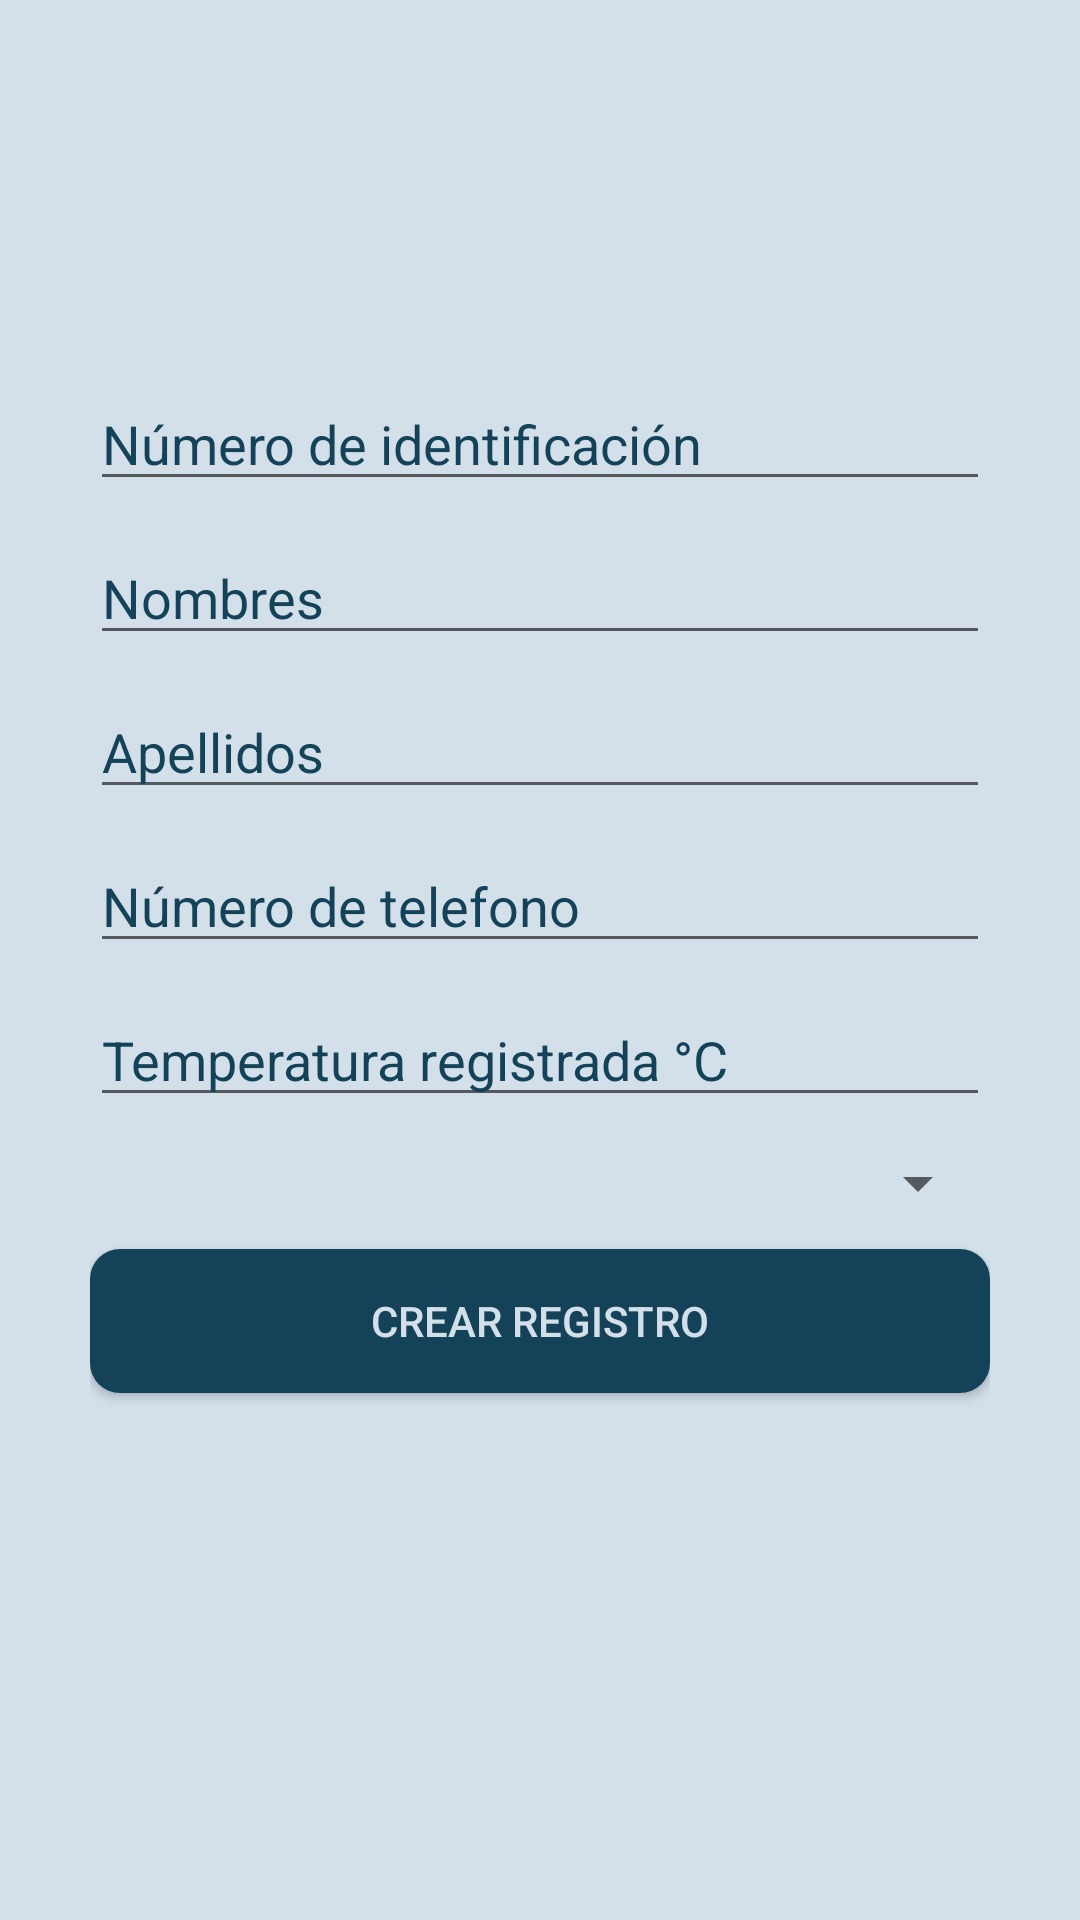

Android layout source for this screen:
<!-- AndroidManifest.xml: application theme Theme.AppCompat.Light.NoActionBar -->
<!-- res/layout/activity_person_create.xml -->
<?xml version="1.0" encoding="utf-8"?>
<LinearLayout xmlns:android="http://schemas.android.com/apk/res/android"
    xmlns:app="http://schemas.android.com/apk/res-auto"
    xmlns:tools="http://schemas.android.com/tools"
    android:id="@+id/linearLayout"
    android:layout_width="match_parent"
    android:layout_height="match_parent"
    android:background="#d3e0ea"
    android:gravity="center"
    android:orientation="vertical"
    tools:context=".personread.view.PersonReadActivity">


    <FrameLayout
        android:layout_width="match_parent"
        android:layout_height="match_parent">

        <ImageView
            android:id="@+id/imageView4"
            android:layout_width="wrap_content"
            android:layout_height="wrap_content"
            android:alpha="0.5"
            android:scaleType="centerCrop"
            app:srcCompat="@drawable/loginimage" />

        <FrameLayout
            android:layout_width="match_parent"
            android:layout_height="match_parent"
            android:padding="30dp">

            <LinearLayout
                android:layout_width="match_parent"
                android:layout_height="wrap_content"
                android:layout_gravity="center"
                android:background="@drawable/border_row"
                android:gravity="center"
                android:orientation="vertical">

                <EditText
                    android:id="@+id/editTextRegistroIdentificacion"
                    android:layout_width="match_parent"
                    android:layout_height="wrap_content"
                    android:layout_marginBottom="10dp"
                    android:ems="10"
                    android:hint="@string/identificationHint"
                    android:importantForAutofill="no"
                    android:inputType="number"
                    android:text="@string/editTextRegistroIdentificacion"
                    android:textColor="@color/Azul_Oscuro"
                    android:textColorHint="@color/Azul_Oscuro"
                    android:textSize="18sp"
                    app:layout_constraintEnd_toEndOf="parent"
                    app:layout_constraintStart_toStartOf="parent"
                    app:layout_constraintTop_toBottomOf="@+id/textViewIdentificacion" />

                <EditText
                    android:id="@+id/editTextRegistroNombres"
                    android:layout_width="match_parent"
                    android:layout_height="wrap_content"
                    android:layout_marginBottom="10dp"
                    android:ems="10"
                    android:hint="@string/namesHint"
                    android:importantForAutofill="no"
                    android:inputType="textPersonName"
                    android:text="@string/editTextRegistroNombres"
                    android:textColor="@color/Azul_Oscuro"
                    android:textColorHint="@color/Azul_Oscuro"
                    android:textSize="18sp"
                    app:layout_constraintEnd_toEndOf="parent"
                    app:layout_constraintStart_toStartOf="parent"
                    app:layout_constraintTop_toBottomOf="@+id/textViewNombres" />

                <EditText
                    android:id="@+id/editTextRegistroApellidos"
                    android:layout_width="match_parent"
                    android:layout_height="wrap_content"
                    android:layout_marginBottom="10dp"
                    android:ems="10"
                    android:hint="@string/surnamesHint"
                    android:importantForAutofill="no"
                    android:inputType="textPersonName"
                    android:text="@string/editTextRegistroApellidos"
                    android:textColor="@color/Azul_Oscuro"
                    android:textColorHint="@color/Azul_Oscuro"
                    android:textSize="18sp"
                    app:layout_constraintEnd_toEndOf="parent"
                    app:layout_constraintStart_toStartOf="parent"
                    app:layout_constraintTop_toBottomOf="@+id/textViewApellidos" />

                <EditText
                    android:id="@+id/editTextRegistroTelefono"
                    android:layout_width="match_parent"
                    android:layout_height="wrap_content"
                    android:layout_marginBottom="10dp"
                    android:ems="10"
                    android:hint="@string/phoneHint"
                    android:importantForAutofill="no"
                    android:inputType="numberDecimal"
                    android:textColor="#144359"
                    android:textColorHint="@color/Azul_Oscuro"
                    android:textSize="18sp"
                    app:layout_constraintEnd_toEndOf="parent"
                    app:layout_constraintStart_toStartOf="parent"
                    app:layout_constraintTop_toBottomOf="@+id/textViewTemperatura"
                    tools:text="@string/editTextRegistroTemperatura" />

                <EditText
                    android:id="@+id/editTextRegistroTemperatura"
                    android:layout_width="match_parent"
                    android:layout_height="wrap_content"
                    android:layout_marginBottom="10dp"
                    android:ems="10"
                    android:hint="@string/temperatureHint"
                    android:importantForAutofill="no"
                    android:inputType="numberDecimal"
                    android:textColor="#144359"
                    android:textColorHint="@color/Azul_Oscuro"
                    android:textSize="18sp"
                    app:layout_constraintEnd_toEndOf="parent"
                    app:layout_constraintStart_toStartOf="parent"
                    app:layout_constraintTop_toBottomOf="@+id/textViewTemperatura"
                    tools:text="@string/editTextRegistroTemperatura" />

                <Spinner
                    android:id="@+id/spinnerRegistroRol"
                    android:layout_width="match_parent"
                    android:layout_height="wrap_content"
                    android:layout_marginBottom="10dp"
                    app:layout_constraintEnd_toEndOf="parent"
                    app:layout_constraintStart_toStartOf="parent"
                    app:layout_constraintTop_toBottomOf="@+id/textViewRol" />

                <Button
                    android:id="@+id/botonRegistrar"
                    android:layout_width="match_parent"
                    android:layout_height="wrap_content"
                    android:background="@drawable/button_rounded"
                    android:gravity="center_horizontal|center_vertical"
                    android:onClick="createRegistrer"
                    android:text="@string/botonCrearRegistro"
                    android:textColor="#d3e0ea"
                    app:backgroundTint="#144359"
                    app:layout_constraintEnd_toEndOf="parent"
                    app:layout_constraintStart_toStartOf="parent"
                    app:layout_constraintTop_toBottomOf="@+id/spinnerRegistroRol" />

                <FrameLayout
                    android:layout_width="50dp"
                    android:layout_height="50dp">

                    <ProgressBar
                        android:id="@+id/progressBarCreateRegistrer"
                        android:layout_width="wrap_content"
                        android:layout_height="wrap_content"
                        android:visibility="gone" />
                </FrameLayout>


            </LinearLayout>
        </FrameLayout>
    </FrameLayout>
</LinearLayout>
<!-- resources referenced by this layout -->
<resources>
  <color name="Azul_Oscuro">#144359</color>
  <!-- drawable border_row (drawable) -->
  <?xml version="1.0" encoding="utf-8"?>
  <shape xmlns:android="http://schemas.android.com/apk/res/android">
      <corners android:radius="10dp"/>
      <solid android:color="@color/Azul_Claro"/>
  </shape>
  <!-- drawable button_rounded (drawable) -->
  <?xml version="1.0" encoding="utf-8"?>
  <shape xmlns:android="http://schemas.android.com/apk/res/android">
      <corners android:radius="10dp"/>
      <solid android:color="@color/Azul_Oscuro"/>
  </shape>
  <string name="botonCrearRegistro">CREAR REGISTRO</string>string&gt;
  <string name="editTextRegistroApellidos" />string&gt;
  <string name="editTextRegistroIdentificacion" />string&gt;
  <string name="editTextRegistroNombres" />string&gt;
  <string name="editTextRegistroTemperatura" />string&gt;
  <string name="identificationHint">Número de identificación</string>
  <string name="namesHint">Nombres</string>
  <string name="phoneHint">Número de telefono</string>
  <string name="surnamesHint">Apellidos</string>
  <string name="temperatureHint">Temperatura registrada °C</string>
  <color name="Azul_Claro">#d3e0ea</color>
</resources>
